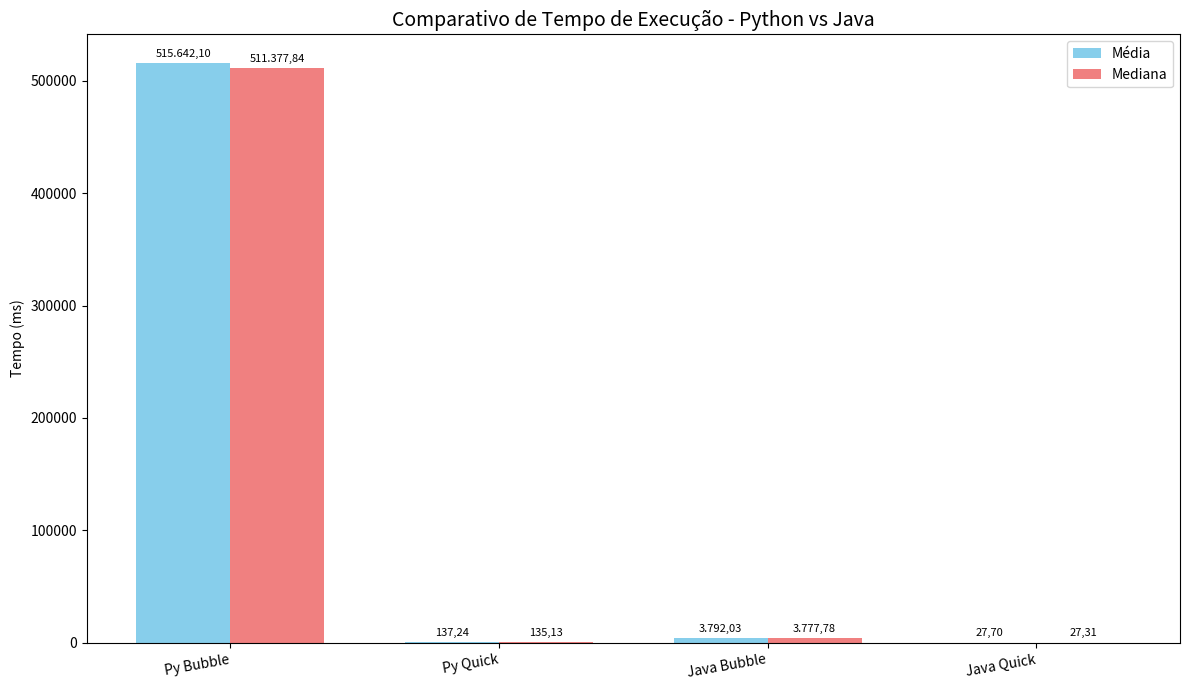
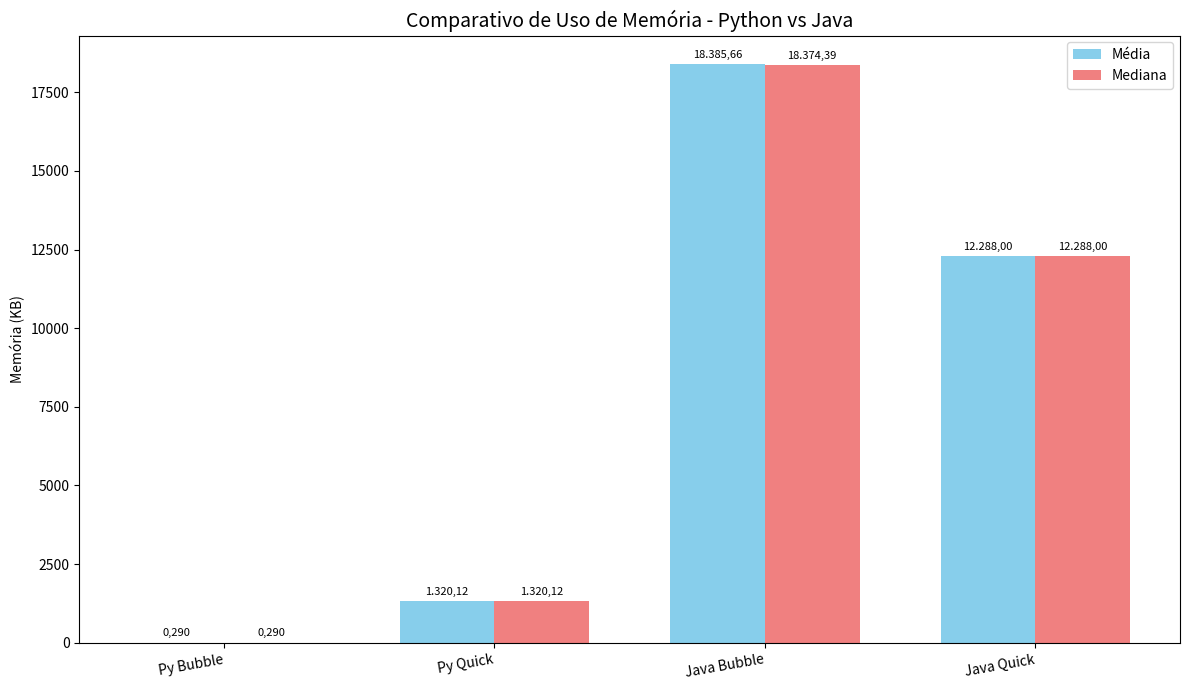

The script that saved these images, in order:
import matplotlib.pyplot as plt
import numpy as np

### --->>> DADOS PYTHON 
labels_py_orig = ['Python (Bubble Sort)', 'Python (Quick Sort)']
media_tempo_py = [515642.10, 137.24]
mediana_tempo_py = [511377.835, 135.13]
media_memoria_py = [0.29, 1320.12]
mediana_memoria_py = [0.29, 1320.12]

### --->>> DADOS JAVA
labels_java_orig = ['Java (Bubble Sort)', 'Java (Quick Sort)']
media_tempo_java = [3792.03, 27.70]
mediana_tempo_java = [3777.78, 27.31]
media_memoria_java = [18385.66, 12288.00]
mediana_memoria_java = [18374.39, 12288.00]

labels_combinados = ['Py Bubble', 'Py Quick', 'Java Bubble', 'Java Quick']

media_tempo_combinada = media_tempo_py + media_tempo_java
mediana_tempo_combinada = mediana_tempo_py + mediana_tempo_java

media_memoria_combinada = media_memoria_py + media_memoria_java
mediana_memoria_combinada = mediana_memoria_py + mediana_memoria_java

x_combinado = np.arange(len(labels_combinados)) 
width = 0.35 

def autolabel(rects, ax, is_ms=False):
    for rect in rects:
        height = rect.get_height()
        if (is_ms and 0 < height < 1) or \
           (not is_ms and 0 < height < 1):
             label_text = f'{height:,.3f}'.replace(',', 'X').replace('.', ',').replace('X', '.')
        else:
            label_text = f'{height:,.2f}'.replace(',', 'X').replace('.', ',').replace('X', '.')

        ax.annotate(label_text,
                    xy=(rect.get_x() + rect.get_width() / 2, height),
                    xytext=(0, 3),
                    textcoords="offset points",
                    ha='center', va='bottom',
                    fontsize=8) 

### --->>> GRÁFICO COMBINADO DE TEMPO DE EXECUÇÃO
fig_tempo_combinado, ax_tempo_combinado = plt.subplots(figsize=(12, 7))
rects1_tempo_combinado = ax_tempo_combinado.bar(x_combinado - width/2, media_tempo_combinada, width, label='Média', color='skyblue')
rects2_tempo_combinado = ax_tempo_combinado.bar(x_combinado + width/2, mediana_tempo_combinada, width, label='Mediana', color='lightcoral')

ax_tempo_combinado.set_ylabel('Tempo (ms)')
ax_tempo_combinado.set_title('Comparativo de Tempo de Execução - Python vs Java', fontsize=14)
ax_tempo_combinado.set_xticks(x_combinado)
ax_tempo_combinado.set_xticklabels(labels_combinados, rotation=10, ha="right") 
ax_tempo_combinado.legend()

autolabel(rects1_tempo_combinado, ax_tempo_combinado, is_ms=True)
autolabel(rects2_tempo_combinado, ax_tempo_combinado, is_ms=True)

fig_tempo_combinado.tight_layout()
plt.show()

### --->>> GRÁFICO COMBINADO DE USO DE MEMÓRIA
fig_memoria_combinado, ax_memoria_combinado = plt.subplots(figsize=(12, 7))
rects1_memoria_combinado = ax_memoria_combinado.bar(x_combinado - width/2, media_memoria_combinada, width, label='Média', color='skyblue')
rects2_memoria_combinado = ax_memoria_combinado.bar(x_combinado + width/2, mediana_memoria_combinada, width, label='Mediana', color='lightcoral')

ax_memoria_combinado.set_ylabel('Memória (KB)')
ax_memoria_combinado.set_title('Comparativo de Uso de Memória - Python vs Java', fontsize=14)
ax_memoria_combinado.set_xticks(x_combinado)
ax_memoria_combinado.set_xticklabels(labels_combinados, rotation=10, ha="right")
ax_memoria_combinado.legend()

autolabel(rects1_memoria_combinado, ax_memoria_combinado)
autolabel(rects2_memoria_combinado, ax_memoria_combinado)

fig_memoria_combinado.tight_layout()
plt.show()
